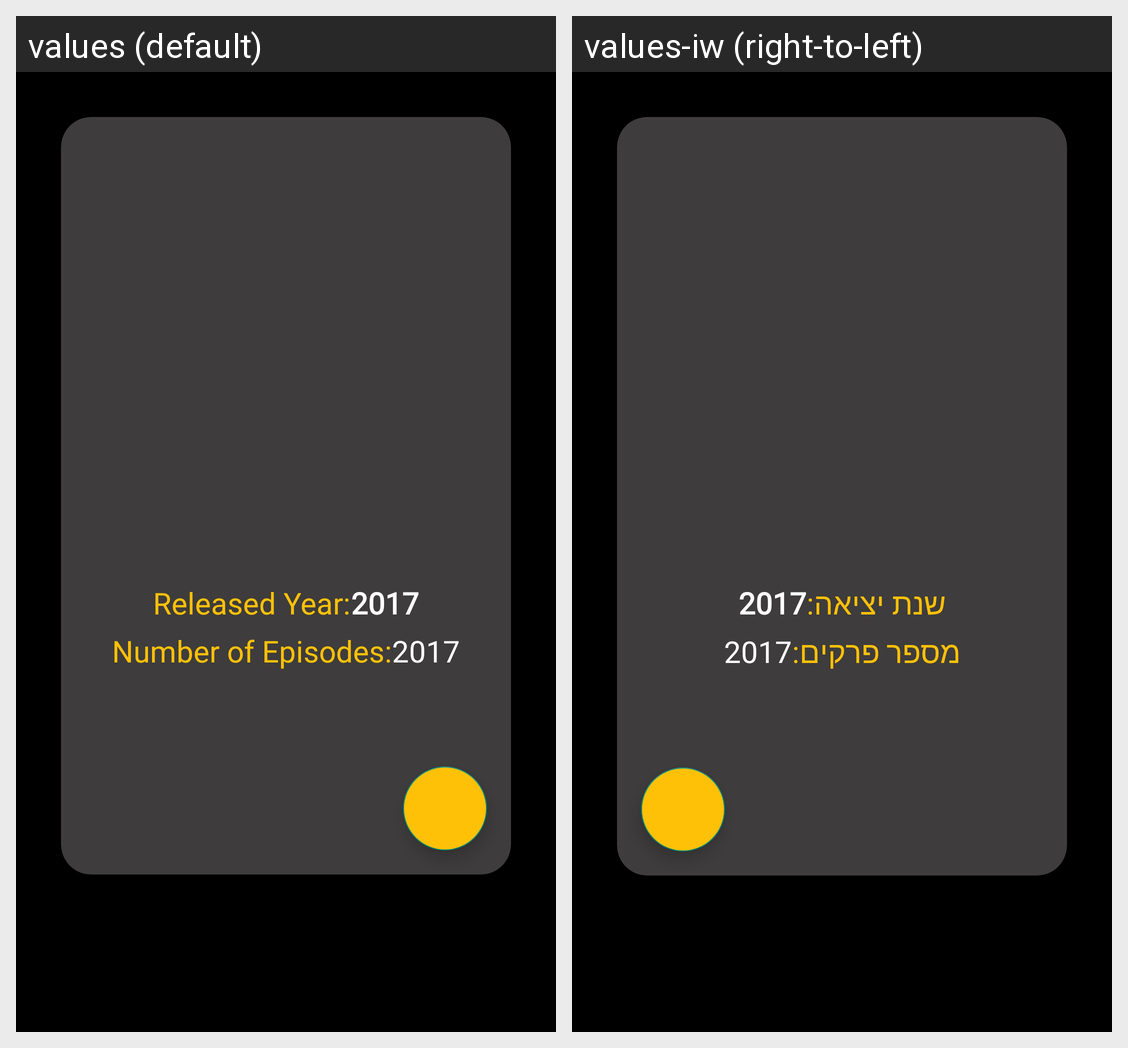

This grid shows one Android layout under two languages. Give, for every string resource on the screen, its name, the default text and each shown locale's text.
Android screen res/layout/anime_page.xml rendered under 2 locales, left to right: values (default), values-iw (right-to-left). Device: Nexus 5 (rendered at 1080×1920; each locale shown at half size, 540×960, under a caption strip naming it); theme Theme.AppCompat.DayNight.DarkActionBar.
Strings drawn on this screen, with the default value and each locale's value (text and hints the layout hard-codes, and strings that could not be matched under every locale, appear in the picture but are not listed):

released_year
  values: Released Year:
  values-iw: שנת יציאה:

_2017
  values: 2017
  values-iw: 2017

number_of_episodes
  values: Number of Episodes:
  values-iw: מספר פרקים:
